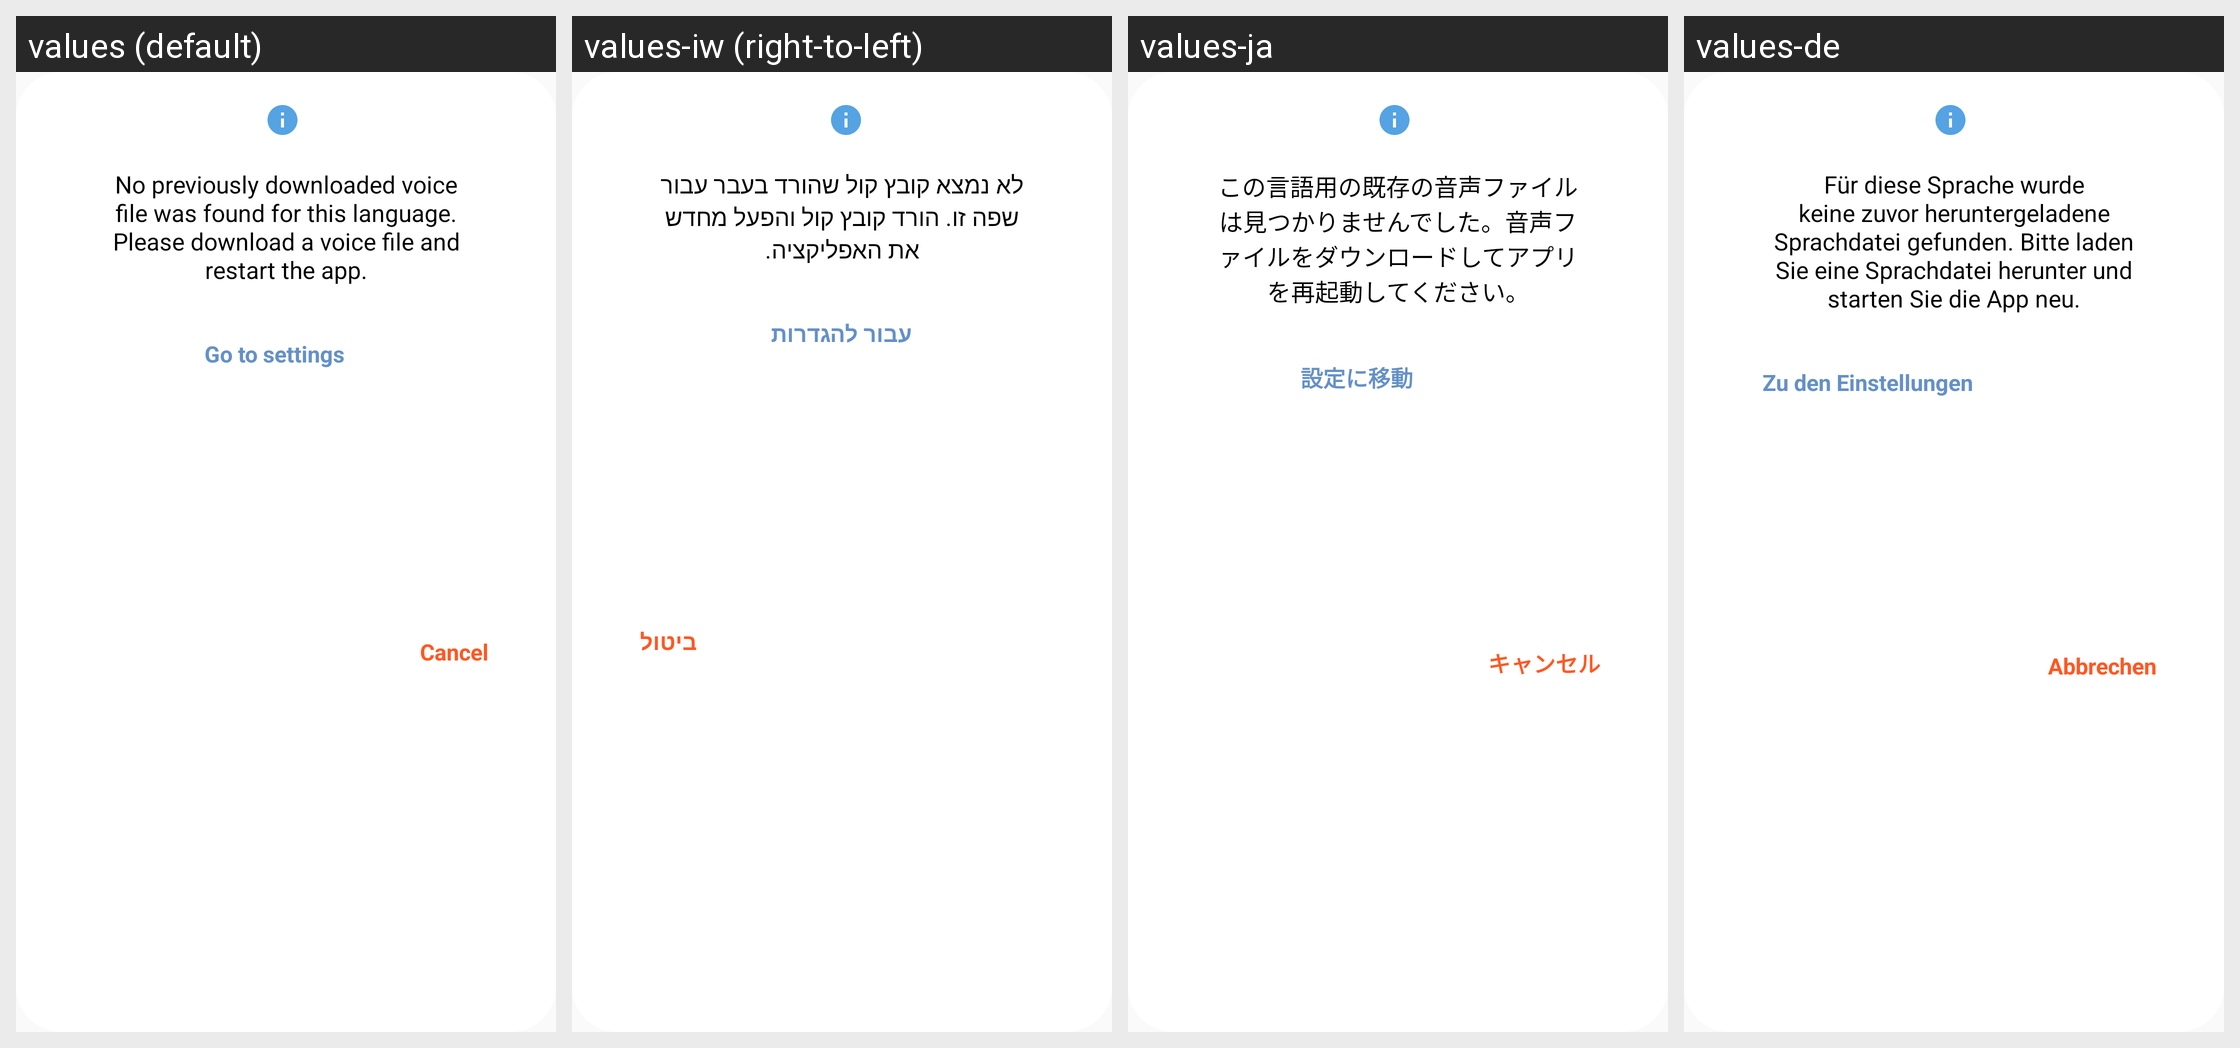

Translations of the strings shown on this Android screen, per locale in the grid:
Android screen res/layout/dialog_no_voice_engine.xml rendered under 4 locales, left to right: values (default), values-iw (right-to-left), values-ja, values-de. Device: Nexus 5 (rendered at 1080×1920; each locale shown at half size, 540×960, under a caption strip naming it); theme Theme.MyAppCompatTheme.
Other locales in the repository, not shown: values-ar, values-bg, values-bn, values-cs, values-da, values-el, values-en, values-es, values-et, values-fi, values-fr, values-hi, values-hr, values-hu, values-in, values-it, values-ko, values-lt, values-lv, values-nl, values-no, values-pl, values-pt, values-ro, values-ru, values-sk, values-sl, values-sr, values-sv, values-sw, values-th, values-tr, values-uk, values-vi, values-zh.
Strings drawn on this screen, with the default value and each locale's value (text and hints the layout hard-codes, and strings that could not be matched under every locale, appear in the picture but are not listed):

no_voice_engine
  values: No previously downloaded voice file was found for this language. Please download a voice file and restart the app.
  values-iw: לא נמצא קובץ קול שהורד בעבר עבור שפה זו. הורד קובץ קול והפעל מחדש את האפליקציה.
  values-ja: この言語用の既存の音声ファイルは見つかりませんでした。音声ファイルをダウンロードしてアプリを再起動してください。
  values-de: Für diese Sprache wurde keine zuvor heruntergeladene Sprachdatei gefunden. Bitte laden Sie eine Sprachdatei herunter und starten Sie die App neu.

buttonSettings
  values: Go to settings
  values-iw: עבור להגדרות
  values-ja: 設定に移動
  values-de: Zu den Einstellungen

buttonCancel
  values: Cancel
  values-iw: ביטול
  values-ja: キャンセル
  values-de: Abbrechen
